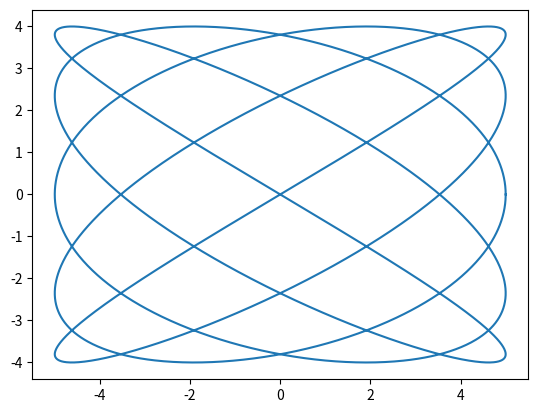

Source code (Python):
import numpy as np
import matplotlib.pyplot as plt

class LissajousCurve:
    """
    Generate points for a Lissajous curve 
    """
    def __init__(self,  a: float, b: float, delta: float):
        """
        Initialize the Lissajous curve with given parameters, but before checks if parameters are correct

        # Parameters:
        a: float - the coefficient for the x component
        b: float - the coefficient for the y component
        delta: float - the phase shift for the x component
        """
        self.check_args(a, b, delta)
        self.a = a
        self.b = b
        self.delta = delta

    def check_args(self, *args):
        """
        Checks if parameters are correct

        if not - raises ValueError with appropriate message
        """
        a, b, delta = args
        if not all(isinstance(arg, (int, float)) for arg in args):
            raise ValueError("Arguments a, b, and delta must be numeric")
                
    def generate_points(self, iteration):
        """
        Generate the points of the Lissajous curve.

        # Returns:
        A tuple of numpy arrays (x, y) representing the coordinates of the curve
        """
        t = np.linspace(0, 2 * np.pi, iteration)
        x = self.a * np.sin(self.a * t + self.delta)
        y = self.b * np.sin(self.b * t)
        return x, y

if __name__ == "__main__":
    lissajous = LissajousCurve(5, 4, np.pi/2)
    x, y = lissajous.generate_points(4000)
    plt.plot(x, y)
    plt.show()
